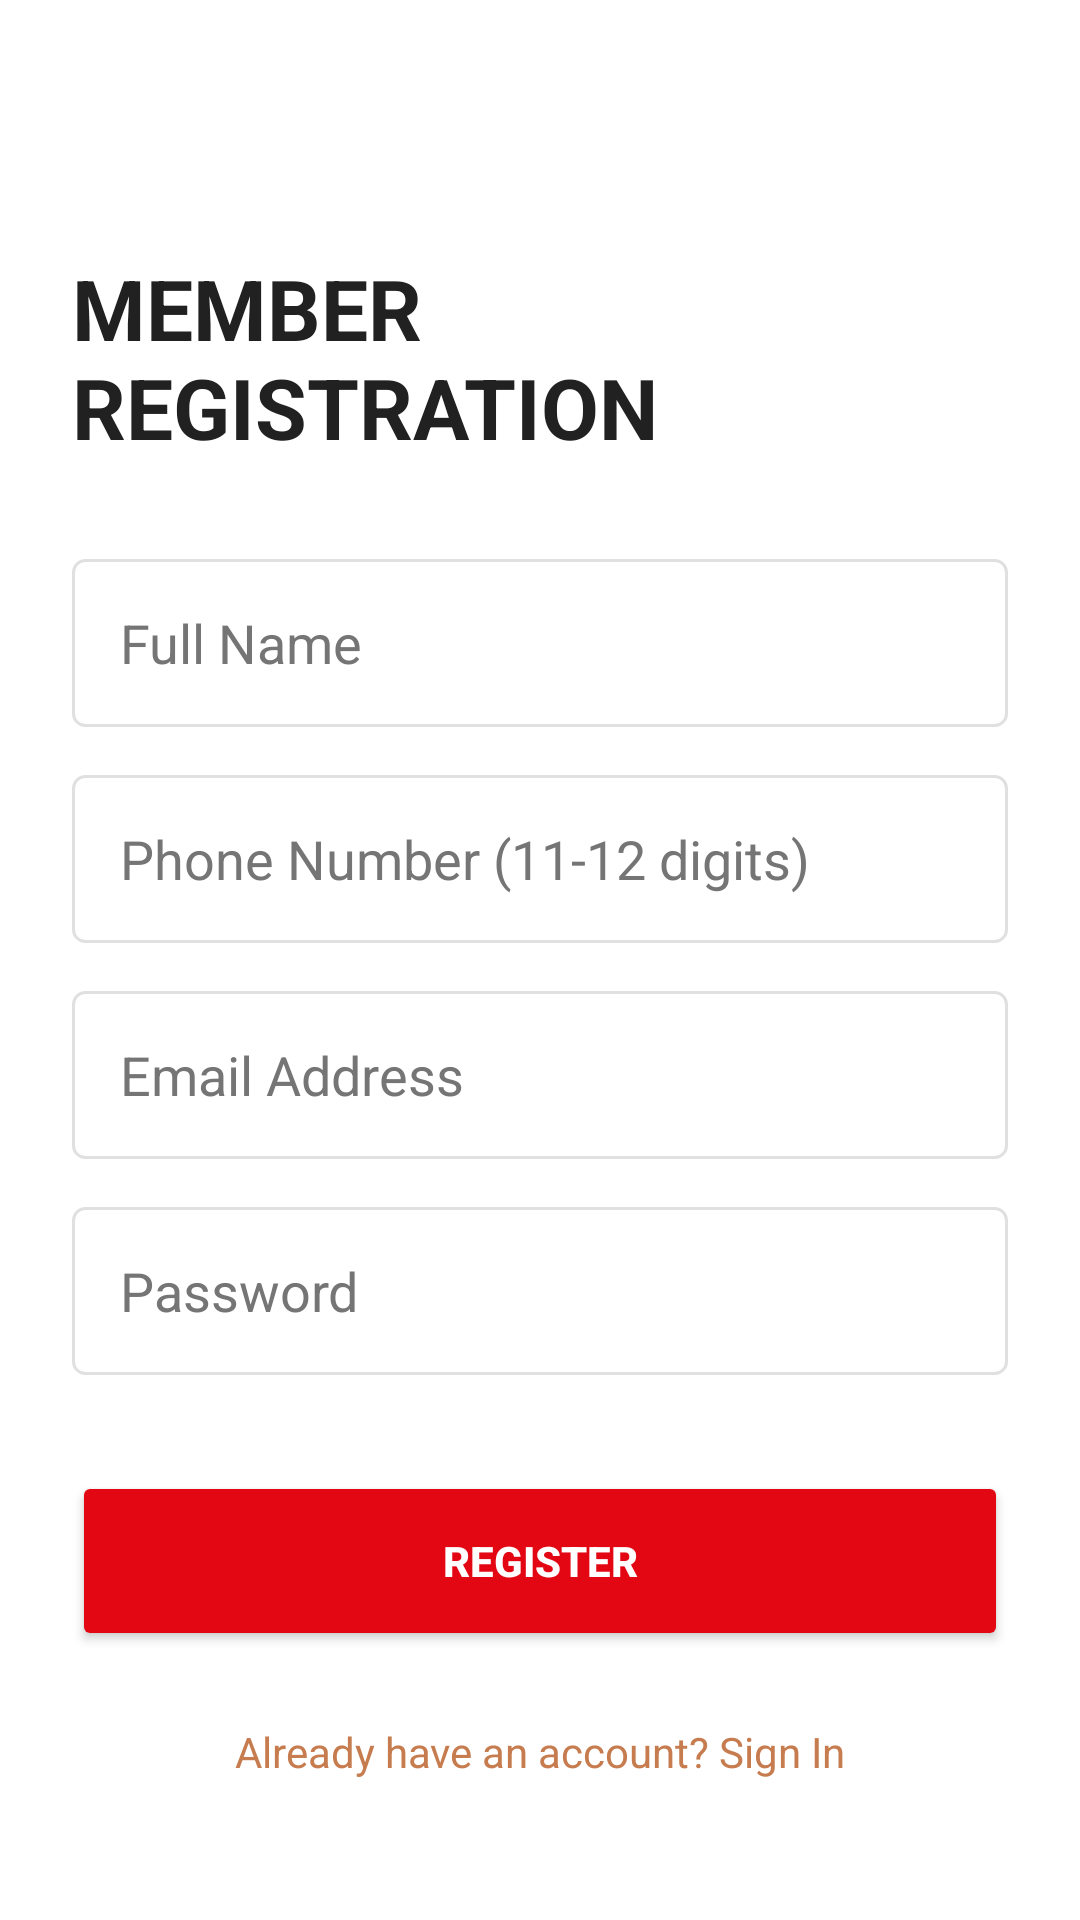

Produce the Android XML layout that renders to this screen, including the resource entries it uses.
<!-- AndroidManifest.xml: application theme Theme.Arenafitness -->
<!-- res/layout/activity_register.xml -->
<?xml version="1.0" encoding="utf-8"?>
<androidx.constraintlayout.widget.ConstraintLayout
    xmlns:android="http://schemas.android.com/apk/res/android"
    xmlns:app="http://schemas.android.com/apk/res-auto"
    android:layout_width="match_parent"
    android:layout_height="match_parent"
    android:background="@color/light_background"
    android:padding="24dp">

    <TextView
        android:id="@+id/tvRegisterTitle"
        android:layout_width="wrap_content"
        android:layout_height="wrap_content"
        android:layout_marginTop="60dp"
        android:text="MEMBER REGISTRATION"
        android:textColor="@color/text_black"
        android:textSize="28sp"
        android:textStyle="bold"
        app:layout_constraintTop_toTopOf="parent"
        app:layout_constraintStart_toStartOf="parent" />

    <EditText
        android:id="@+id/etFullName"
        android:layout_width="match_parent"
        android:layout_height="56dp"
        android:layout_marginTop="32dp"
        android:background="@drawable/bg_input_field"
        android:hint="Full Name"
        android:paddingHorizontal="16dp"
        android:textColor="@color/text_black"
        android:textColorHint="@color/text_gray"
        android:inputType="textPersonName"
        app:layout_constraintTop_toBottomOf="@id/tvRegisterTitle" />

    <EditText
        android:id="@+id/etPhone"
        android:layout_width="match_parent"
        android:layout_height="56dp"
        android:layout_marginTop="16dp"
        android:background="@drawable/bg_input_field"
        android:hint="Phone Number (11-12 digits)"
        android:paddingHorizontal="16dp"
        android:textColor="@color/text_black"
        android:textColorHint="@color/text_gray"
        android:inputType="phone"
        app:layout_constraintTop_toBottomOf="@id/etFullName" />

    <EditText
        android:id="@+id/etEmail"
        android:layout_width="match_parent"
        android:layout_height="56dp"
        android:layout_marginTop="16dp"
        android:background="@drawable/bg_input_field"
        android:hint="Email Address"
        android:paddingHorizontal="16dp"
        android:textColor="@color/text_black"
        android:textColorHint="@color/text_gray"
        android:inputType="textEmailAddress"
        app:layout_constraintTop_toBottomOf="@id/etPhone" />

    <EditText
        android:id="@+id/etPassword"
        android:layout_width="match_parent"
        android:layout_height="56dp"
        android:layout_marginTop="16dp"
        android:background="@drawable/bg_input_field"
        android:hint="Password"
        android:inputType="textPassword"
        android:paddingHorizontal="16dp"
        android:textColor="@color/text_black"
        android:textColorHint="@color/text_gray"
        app:layout_constraintTop_toBottomOf="@id/etEmail" />

    <Button
        android:id="@+id/btnRegister"
        android:layout_width="match_parent"
        android:layout_height="60dp"
        android:layout_marginTop="32dp"
        android:backgroundTint="@color/primary_red"
        android:text="REGISTER"
        android:textColor="@color/white"
        android:textStyle="bold"
        app:layout_constraintTop_toBottomOf="@id/etPassword" />

    <TextView
        android:id="@+id/tvLoginLink"
        android:layout_width="wrap_content"
        android:layout_height="wrap_content"
        android:layout_marginTop="24dp"
        android:text="Already have an account? Sign In"
        android:textColor="@color/accent_copper"
        android:textSize="14sp"
        app:layout_constraintTop_toBottomOf="@id/btnRegister"
        app:layout_constraintStart_toStartOf="parent"
        app:layout_constraintEnd_toEndOf="parent" />

</androidx.constraintlayout.widget.ConstraintLayout>
<!-- resources referenced by this layout -->
<resources>
  <color name="accent_copper">#C67C4E</color>
  <color name="light_background">#FFFFFF</color>
  <color name="primary_red">#E30613</color>
  <color name="text_black">#212121</color>
  <color name="text_gray">#757575</color>
  <color name="white">#FFFFFF</color>
  <!-- drawable bg_input_field (drawable) -->
  <?xml version="1.0" encoding="utf-8"?>
  <shape xmlns:android="http://schemas.android.com/apk/res/android">
      <solid android:color="@color/white" />
      <stroke android:width="1dp" android:color="@color/light_gray" />
      <corners android:radius="4dp" />
  </shape>
  <style name="Theme.Arenafitness" parent="Theme.MaterialComponents.Light.NoActionBar">
          
          <item name="colorPrimary">@color/primary_red</item>
          <item name="colorPrimaryVariant">@color/primary_dark</item>
          <item name="colorOnPrimary">@color/white</item>
          
          <item name="colorSecondary">@color/accent_copper</item>
          <item name="colorSecondaryVariant">@color/accent_copper</item>
          <item name="colorOnSecondary">@color/black</item>
          
          <item name="android:statusBarColor">@color/white</item>
          <item name="android:windowLightStatusBar">true</item>
          
          <item name="android:windowBackground">@color/white</item>
      </style>
  <color name="light_gray">#E0E0E0</color>
  <color name="primary_dark">#B00510</color>
  <color name="black">#000000</color>
</resources>
